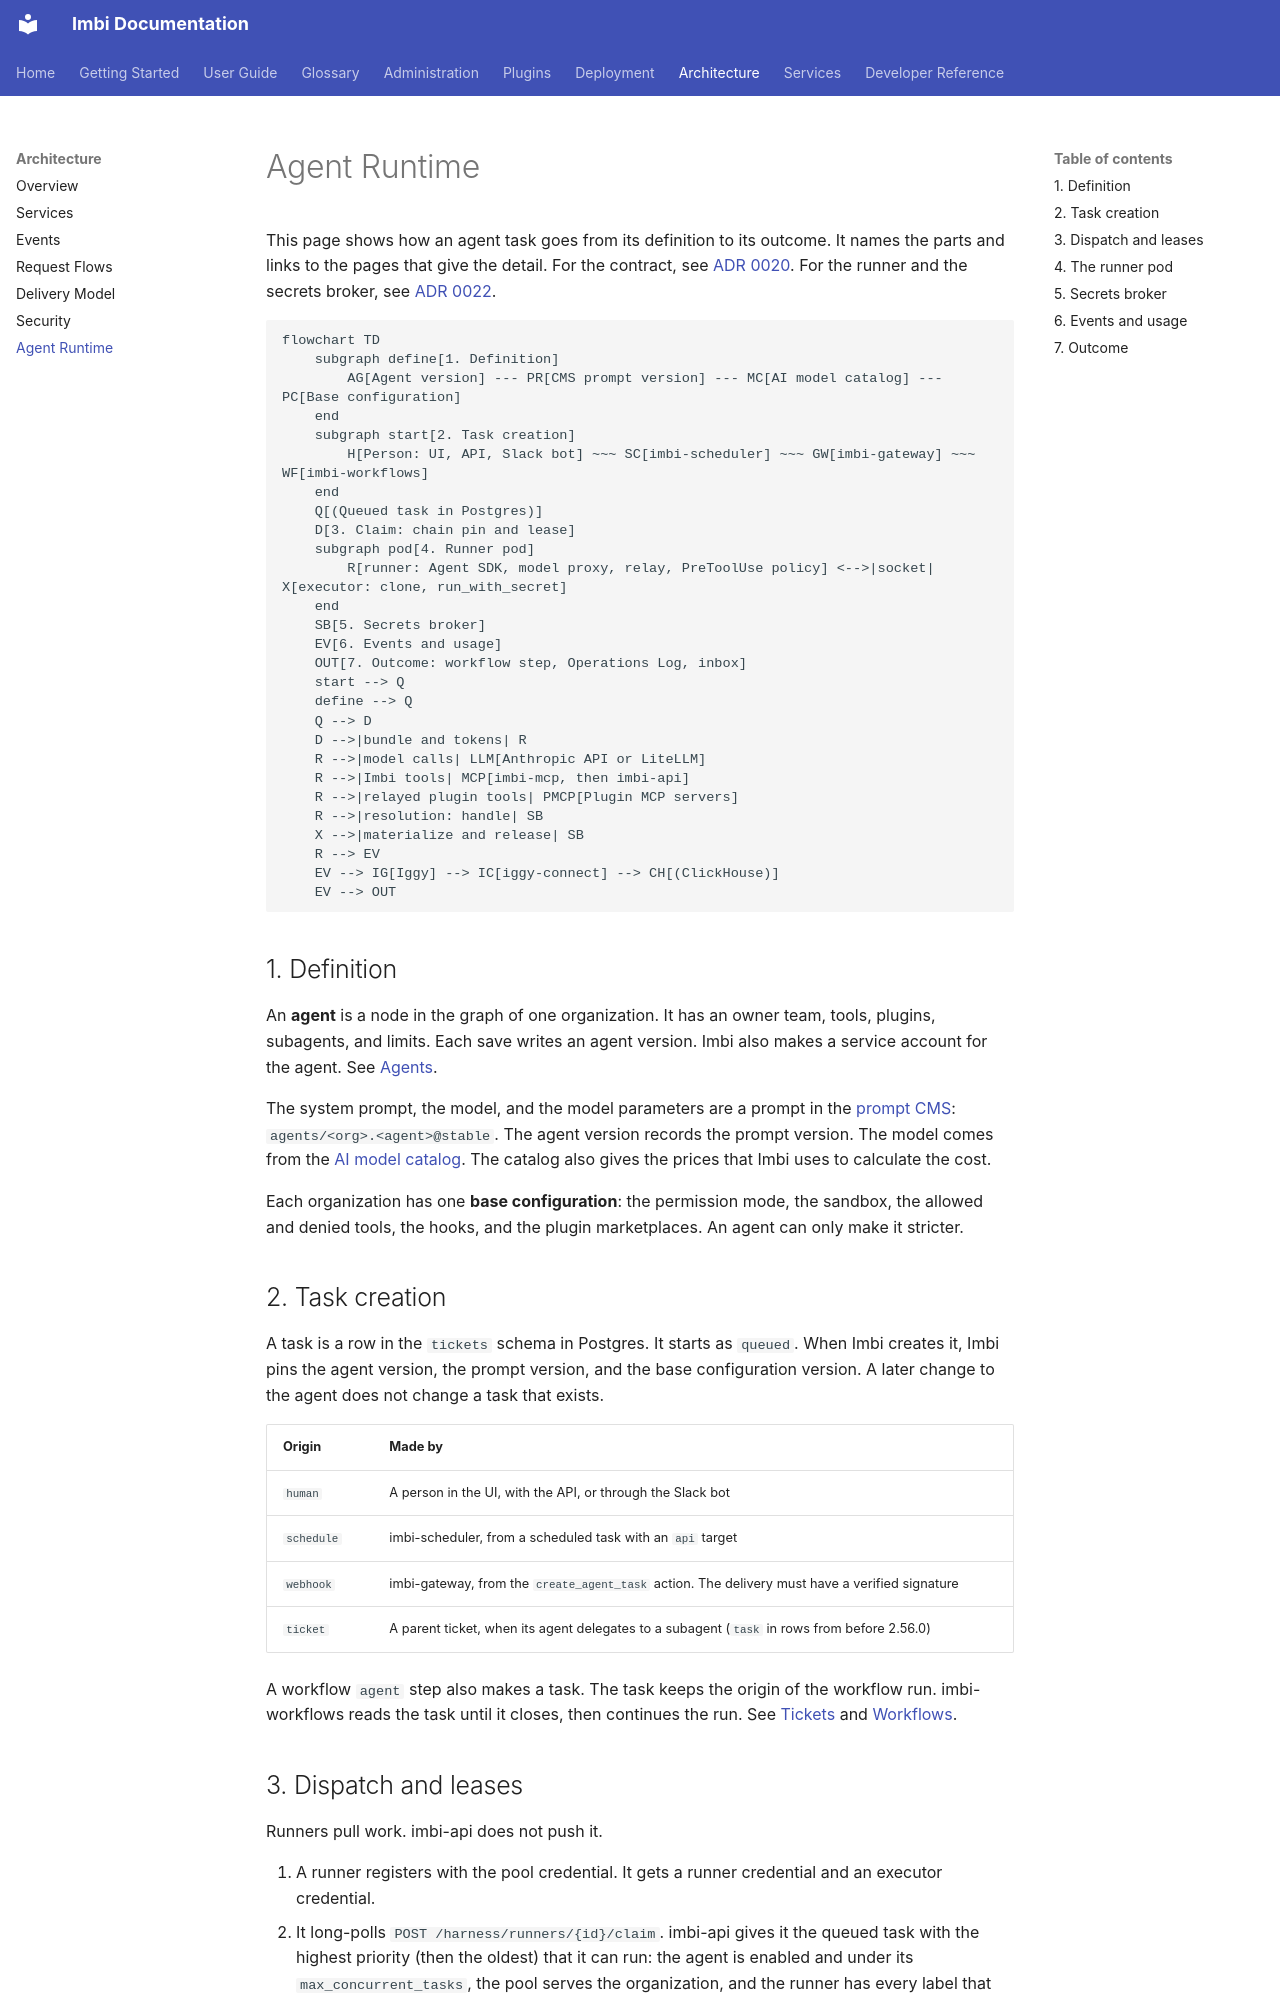

repository: AWeber-Imbi/imbi · page: architecture/agent-runtime/index.html · generator: mkdocs

# Agent Runtime

This page shows how an agent task goes from its definition to its
outcome. It names the parts and links to the pages that give the detail.
For the contract, see
[ADR 0020](../api/adr/0020-agent-task-contract.md). For the runner and
the secrets broker, see
[ADR 0022](../api/adr/0022-agent-harness-and-secrets-broker.md).

```mermaid
flowchart TD
    subgraph define[1. Definition]
        AG[Agent version] --- PR[CMS prompt version] --- MC[AI model catalog] --- PC[Base configuration]
    end
    subgraph start[2. Task creation]
        H[Person: UI, API, Slack bot] ~~~ SC[imbi-scheduler] ~~~ GW[imbi-gateway] ~~~ WF[imbi-workflows]
    end
    Q[(Queued task in Postgres)]
    D[3. Claim: chain pin and lease]
    subgraph pod[4. Runner pod]
        R[runner: Agent SDK, model proxy, relay, PreToolUse policy] <-->|socket| X[executor: clone, run_with_secret]
    end
    SB[5. Secrets broker]
    EV[6. Events and usage]
    OUT[7. Outcome: workflow step, Operations Log, inbox]
    start --> Q
    define --> Q
    Q --> D
    D -->|bundle and tokens| R
    R -->|model calls| LLM[Anthropic API or LiteLLM]
    R -->|Imbi tools| MCP[imbi-mcp, then imbi-api]
    R -->|relayed plugin tools| PMCP[Plugin MCP servers]
    R -->|resolution: handle| SB
    X -->|materialize and release| SB
    R --> EV
    EV --> IG[Iggy] --> IC[iggy-connect] --> CH[(ClickHouse)]
    EV --> OUT
```

## 1. Definition

An **agent** is a node in the graph of one organization. It has an owner
team, tools, plugins, subagents, and limits. Each save writes an agent
version. Imbi also makes a service account for the agent. See
[Agents](../admin/agents.md).

The system prompt, the model, and the model parameters are a prompt in
the [prompt CMS](../admin/prompts.md): `agents/<org>.<agent>@stable`. The
agent version records the prompt version. The model comes from the
[AI model catalog](../admin/ai-models.md). The catalog also gives the
prices that Imbi uses to calculate the cost.

Each organization has one **base configuration**: the permission mode,
the sandbox, the allowed and denied tools, the hooks, and the plugin
marketplaces. An agent can only
make it stricter.

## 2. Task creation

A task is a row in the `tickets` schema in Postgres. It starts as
`queued`. When Imbi creates it, Imbi pins the agent version, the prompt
version, and the base configuration version. A later change to the agent
does not change a task that exists.

| Origin | Made by |
|---|---|
| `human` | A person in the UI, with the API, or through the Slack bot |
| `schedule` | imbi-scheduler, from a scheduled task with an `api` target |
| `webhook` | imbi-gateway, from the `create_agent_task` action. The delivery must have a verified signature |
| `ticket` | A parent ticket, when its agent delegates to a subagent (`task` in rows from before 2.56.0) |

A workflow `agent` step also makes a task. The task keeps the origin of
the workflow run. imbi-workflows reads the task until it closes, then
continues the run. See [Tickets](../admin/tickets.md#triggers)
and [Workflows](../admin/workflows.md).

## 3. Dispatch and leases

Runners pull work. imbi-api does not push it.

1. A runner registers with the pool credential. It gets a runner
   credential and an executor credential.
2. It long-polls `POST /harness/runners/{id}/claim`. imbi-api gives it the
   queued task with the highest priority (then the oldest) that it can
   run: the agent is enabled and under its `max_concurrent_tasks`, the
   pool serves the organization, and the runner has every label that the
   agent requires.
3. The claim pins the **chain** (the root task and its child tasks) to
   the runner, in one attempt. The response holds the task, the identity
   bundle, an agent token, and an agent API token.
4. The runner heartbeats. Each heartbeat renews the 60 second lease and
   the agent API tokens.

The identity bundle comes only from the pinned versions. It has the
rendered system prompt, the model, the merged configuration, the
repository to clone, the subagents, and the secret references that the
grants allow.

When a lease expires, the lease sweep marks the runner lost and moves the
chain to `fencing` with the next attempt. The agent tokens of the old
attempt stop at once. The sweep releases the runner's secrets. If that
fails, the chain is `stuck` and the sweep tries again. After 120 seconds
of grace, the chain goes back to the queue. See
[Agent Runners](../deployment/agent-runners.md).
